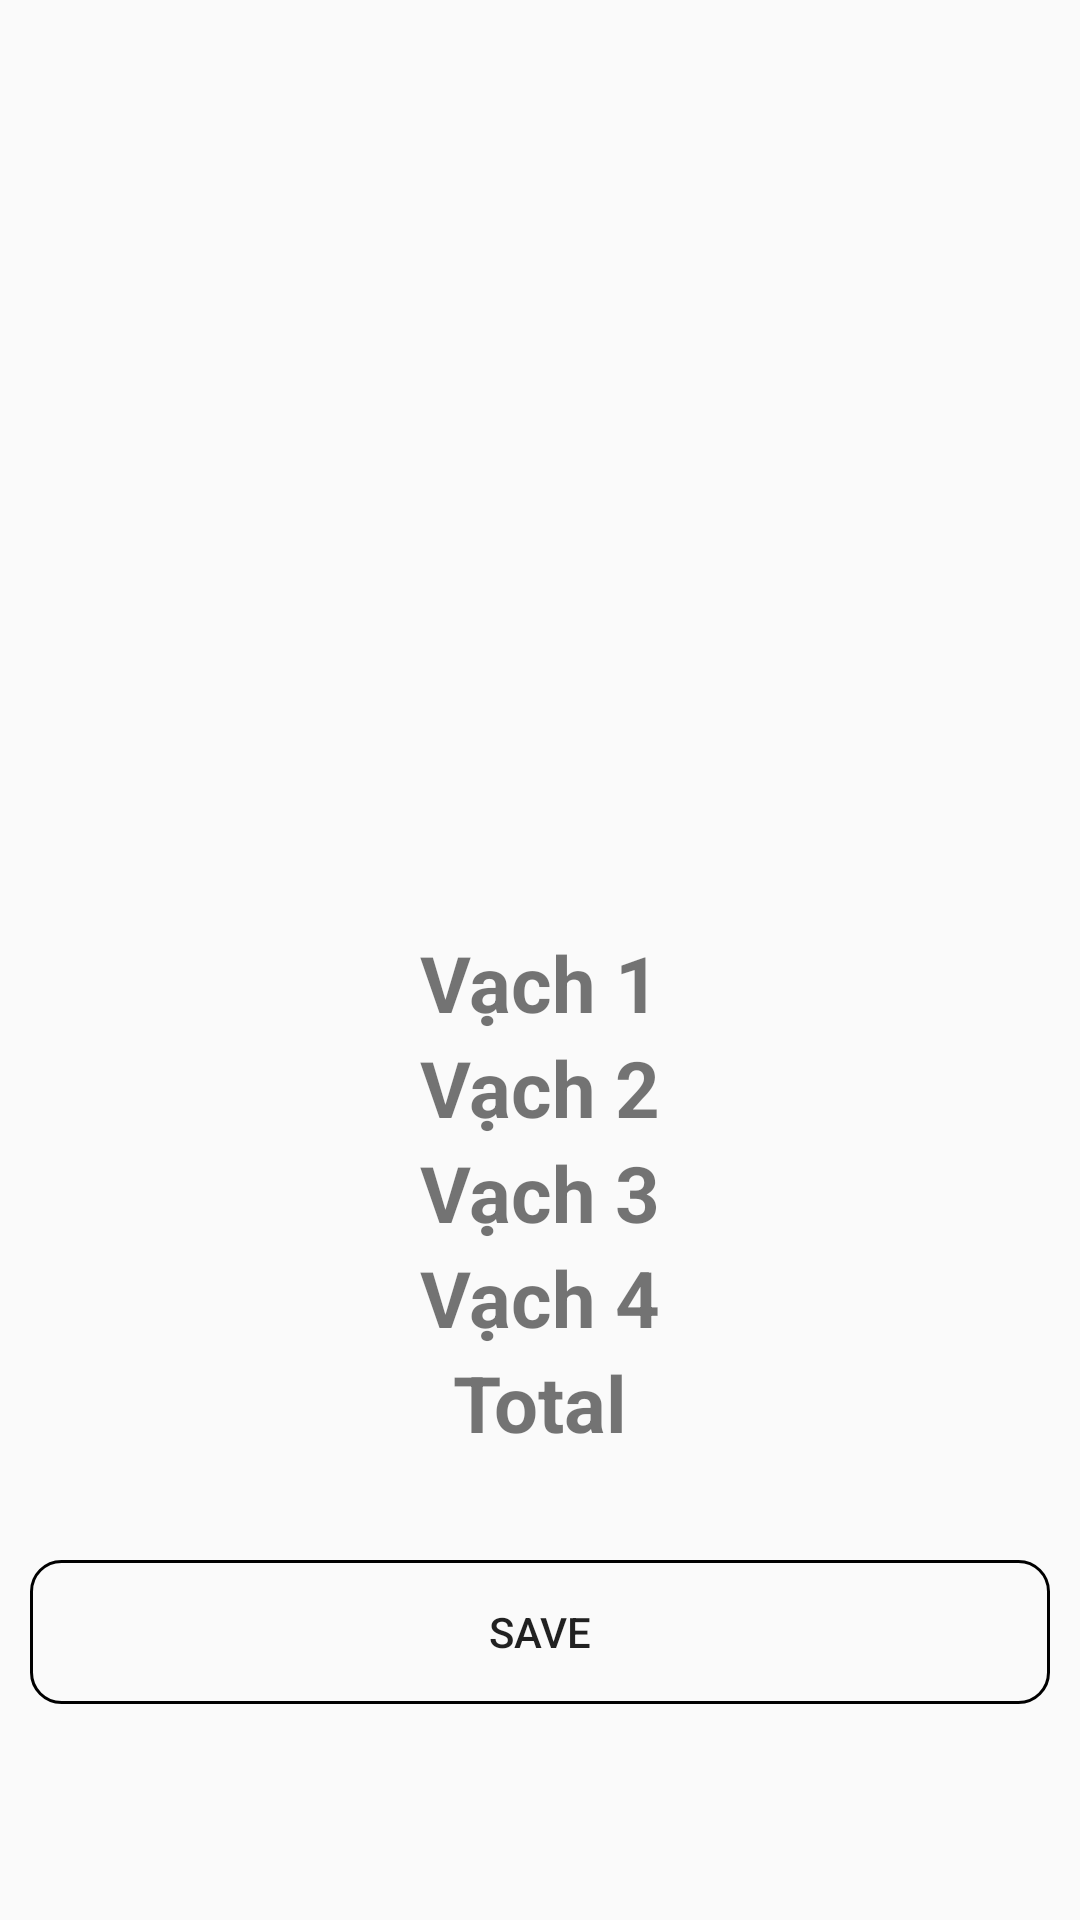

Layout XML and referenced resources for this Android screen:
<!-- AndroidManifest.xml: application theme Theme.Introduce -->
<!-- res/layout/activity_add_resistor.xml -->
<?xml version="1.0" encoding="utf-8"?>
<ScrollView xmlns:android="http://schemas.android.com/apk/res/android"
    android:layout_width="match_parent"
    android:layout_height="match_parent"
    android:orientation="vertical"
    android:padding="10dp"
    >
    <LinearLayout
        android:layout_width="match_parent"
        android:layout_height="match_parent"
        android:orientation="vertical">
    <ImageView
        android:id="@+id/imageViewCap"
        android:layout_width="match_parent"
        android:layout_height="300dp"
        android:src="@drawable/ic_baseline_camera_alt_24" />

    <TextView
        android:layout_width="match_parent"
        android:layout_height="wrap_content"
        android:text="Vạch 1"
        android:gravity="center"
        android:textSize="26sp"
        android:textStyle="bold" />
    <Spinner
        android:layout_width="match_parent"
        android:layout_height="wrap_content"
        android:id="@+id/spinner1"
        android:layout_gravity="center"
        android:background="@drawable/bg_item"
        />
    <TextView
        android:layout_width="match_parent"
        android:layout_height="wrap_content"
        android:text="Vạch 2"
        android:gravity="center"
        android:textSize="26sp"
        android:textStyle="bold" />
    <Spinner
        android:layout_width="match_parent"
        android:layout_height="wrap_content"
        android:id="@+id/spinner2"
        android:layout_gravity="center"
        android:background="@drawable/bg_item"
        />
    <TextView
        android:layout_width="match_parent"
        android:layout_height="wrap_content"
        android:text="Vạch 3"
        android:gravity="center"
        android:textSize="26sp"
        android:textStyle="bold" />
    <Spinner
        android:layout_width="match_parent"
        android:layout_height="wrap_content"
        android:id="@+id/spinner3"
        android:layout_gravity="center"
        android:background="@drawable/bg_item"
        />
    <TextView
        android:layout_width="match_parent"
        android:layout_height="wrap_content"
        android:text="Vạch 4"
        android:gravity="center"
        android:textSize="26sp"
        android:textStyle="bold" />
    <Spinner
        android:layout_width="match_parent"
        android:layout_height="wrap_content"
        android:id="@+id/spinner4"
        android:layout_gravity="center"
        android:background="@drawable/bg_item"
        />
    <TextView
        android:layout_width="match_parent"
        android:layout_height="wrap_content"
        android:text="Total"
        android:gravity="center"
        android:textSize="26sp"
        android:textStyle="bold" />
    <TextView
        android:layout_width="match_parent"
        android:layout_height="wrap_content"
        android:id="@+id/textTotal"
        android:gravity="center"
        android:textSize="26sp"
        android:textStyle="bold" />
    <Button
        android:layout_width="match_parent"
        android:layout_height="wrap_content"
        android:text="Save"
        android:id="@+id/btnSave"
        android:layout_gravity="center"
        android:padding="5dp"
        android:background="@drawable/bg_item"
        />
    </LinearLayout>
</ScrollView>
<!-- resources referenced by this layout -->
<resources>
  <!-- drawable bg_item (drawable) -->
  <?xml version="1.0" encoding="utf-8"?>
  <shape xmlns:android="http://schemas.android.com/apk/res/android"
      android:shape="rectangle">
  
  
      <corners android:radius="10dp" />
      <stroke
          android:width="1dp"
          android:color="#000000" />
  
  </shape>
  <style name="Theme.Introduce" parent="Theme.MaterialComponents.DayNight.NoActionBar.Bridge">
          
          <item name="colorPrimary">@color/purple_500</item>
          <item name="colorPrimaryVariant">@color/purple_700</item>
          <item name="colorOnPrimary">@color/white</item>
          
          <item name="colorSecondary">@color/teal_200</item>
          <item name="colorSecondaryVariant">@color/teal_700</item>
          <item name="colorOnSecondary">@color/black</item>
          
          <item name="android:statusBarColor">?attr/colorPrimaryVariant</item>
          
      </style>
  <color name="purple_500">#FF6200EE</color>
  <color name="purple_700">#FF3700B3</color>
  <color name="white">#FFFFFFFF</color>
  <color name="teal_200">#FF03DAC5</color>
  <color name="teal_700">#FF018786</color>
  <color name="black">#FF000000</color>
</resources>
